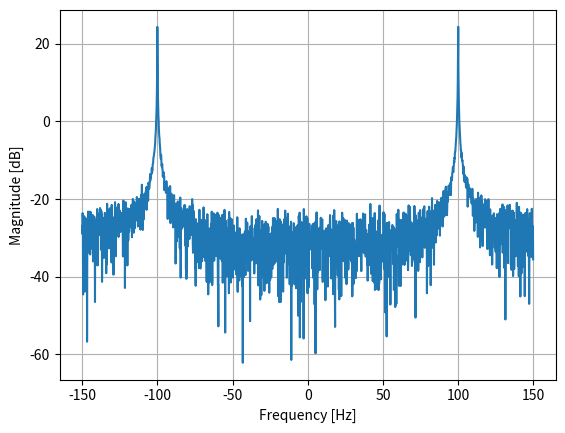

Write the Python code that produced this figure.
import numpy as np
import matplotlib.pyplot as plt
Fs = 300 # sample rate Based on the coding example found in the PDF from Question 1,
#assume that your sampling rate is 300 sample/sec.

Ts = 1/Fs # sample period
N = 2048 # number of samples to simulate still 2048
t = Ts*np.arange(N)

#Generate a signal S1 with a number of samples equal 2048, S1 is a sinusoidal signal with a frequency of 100 HZ.
S1 = 20* np.exp(1j*2*np.pi*100*t) # simulates sinusoid at 100 Hz exp(j2pift)
S2 = 20* np.exp(1j*2*np.pi*200*t) # simulates sinusoid at 200 Hz exp(j2pift)

# Add the two signals together to create a combined signal named TransmittedX
TransmittedX = S1+S2

#generate a random noise signal named noise
noise = (np.random.randn(N) + 1j*np.random.randn(N))/np.sqrt(2) # complex noise with unity power

#Now, add the random noise signal to the TransmittedX
#The output is a new signal ReceivedX.
noise_power = 2
ReceivedX = noise * np.sqrt(noise_power) + TransmittedX

#Calculate the power spectrum density (PSD) of the signal ReceivedX
PSD = (np.abs(np.fft.fft(ReceivedX))/N)**2

#Convert to Log scale
PSD_log = 10.0*np.log10(PSD)

#Shift the log scale
PSD_shifted = np.fft.fftshift(PSD_log)

#Plot the spectrums
f = np.arange(Fs/-2.0, Fs/2.0, Fs/N) # start, stop, step
plt.plot(f, PSD_shifted)
plt.xlabel("Frequency [Hz]")
plt.ylabel("Magnitude [dB]")
plt.grid(True)
plt.show()
plt.savefig('Q2_Fs300.png')